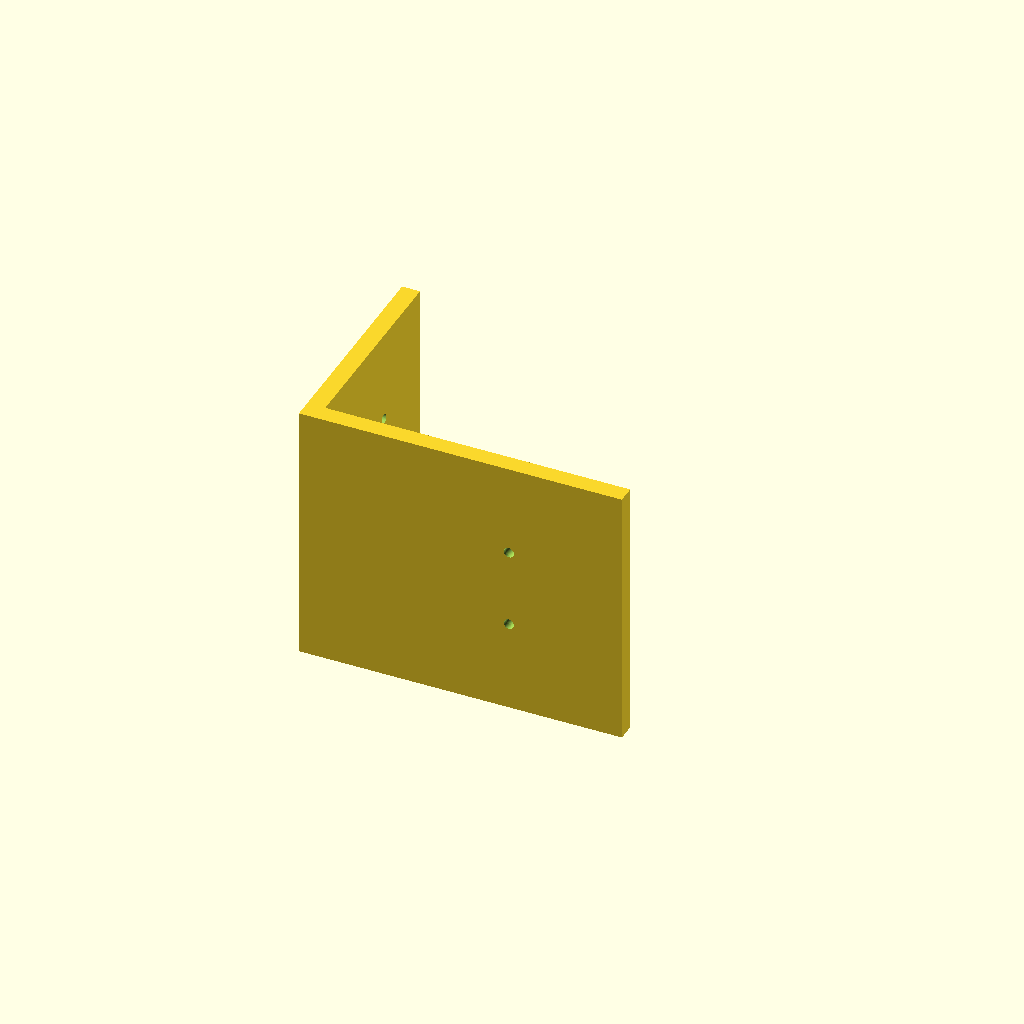
Cell 1: rendered with the file's own defaults.
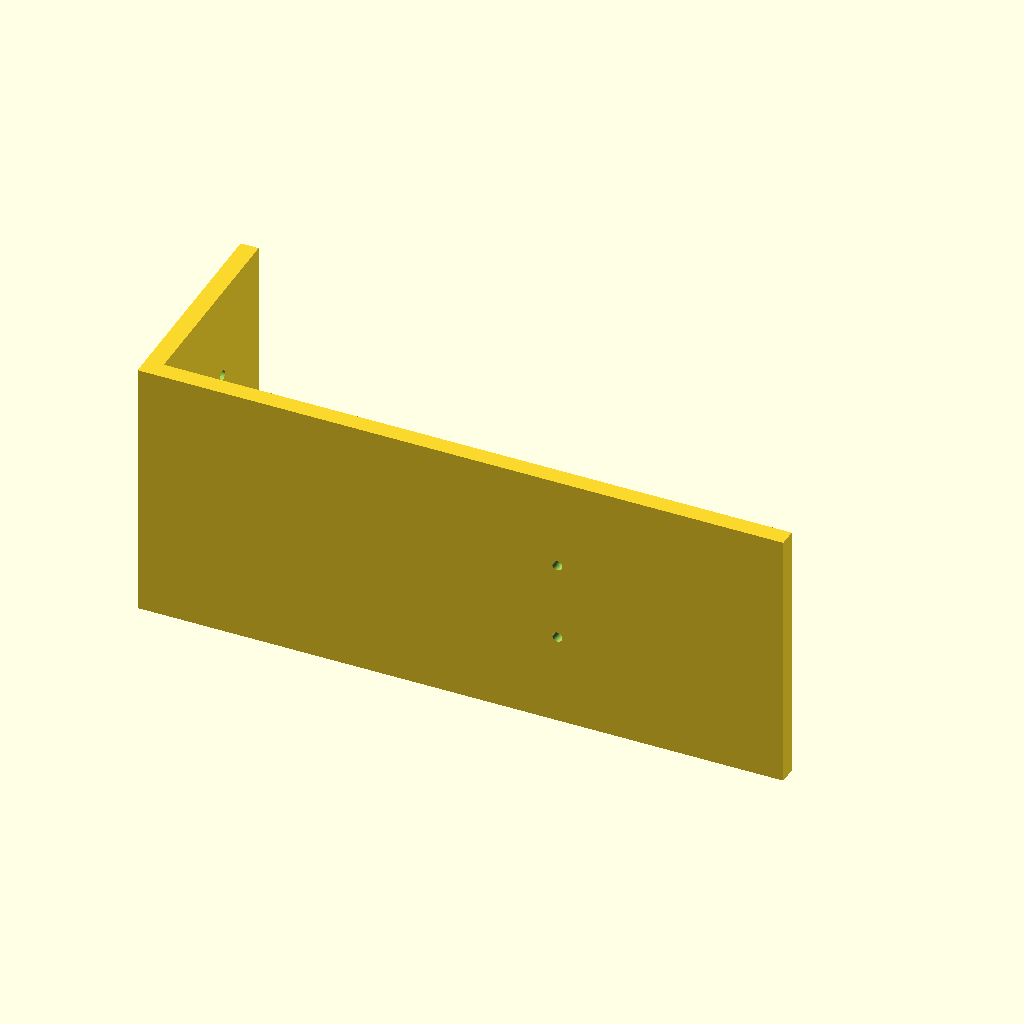
Cell 2: the same model with part_width = 216.
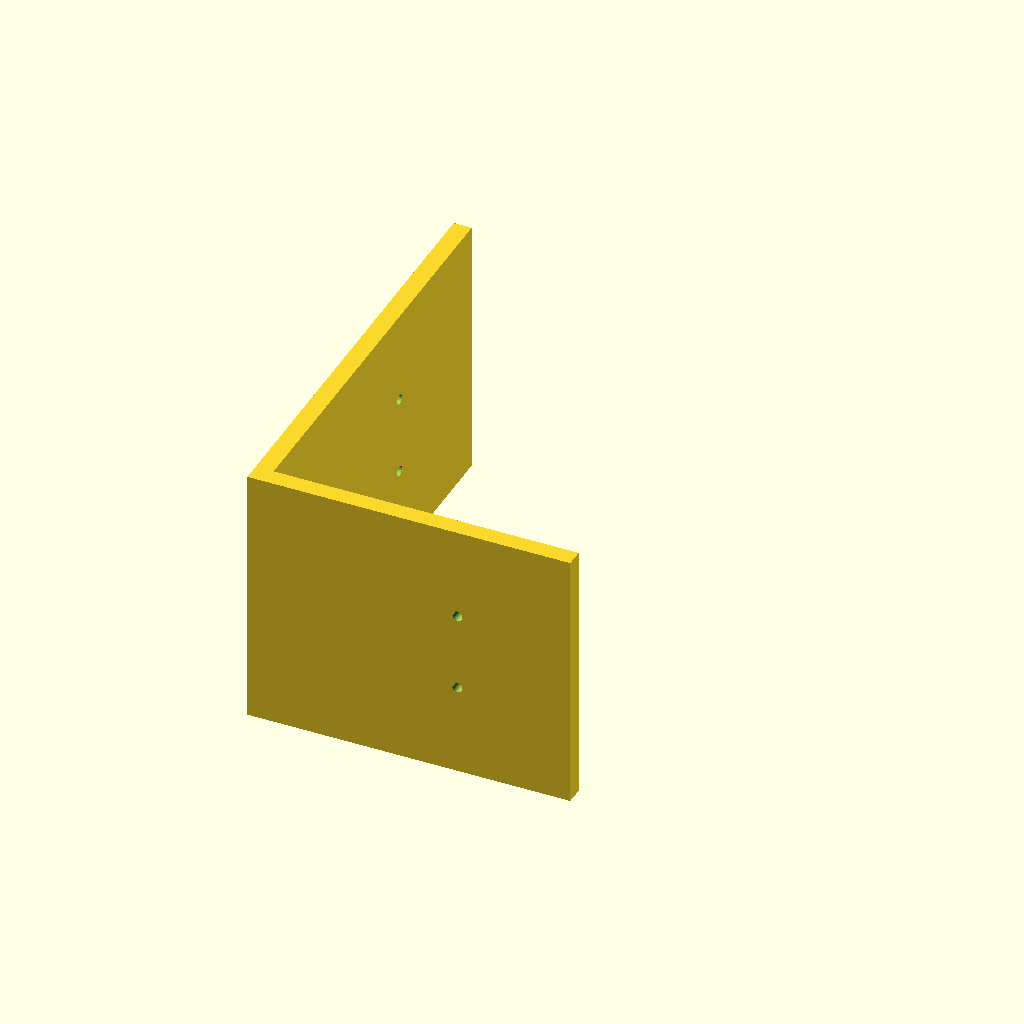
Cell 3 — part_depth set to 148, the other parameters unchanged.
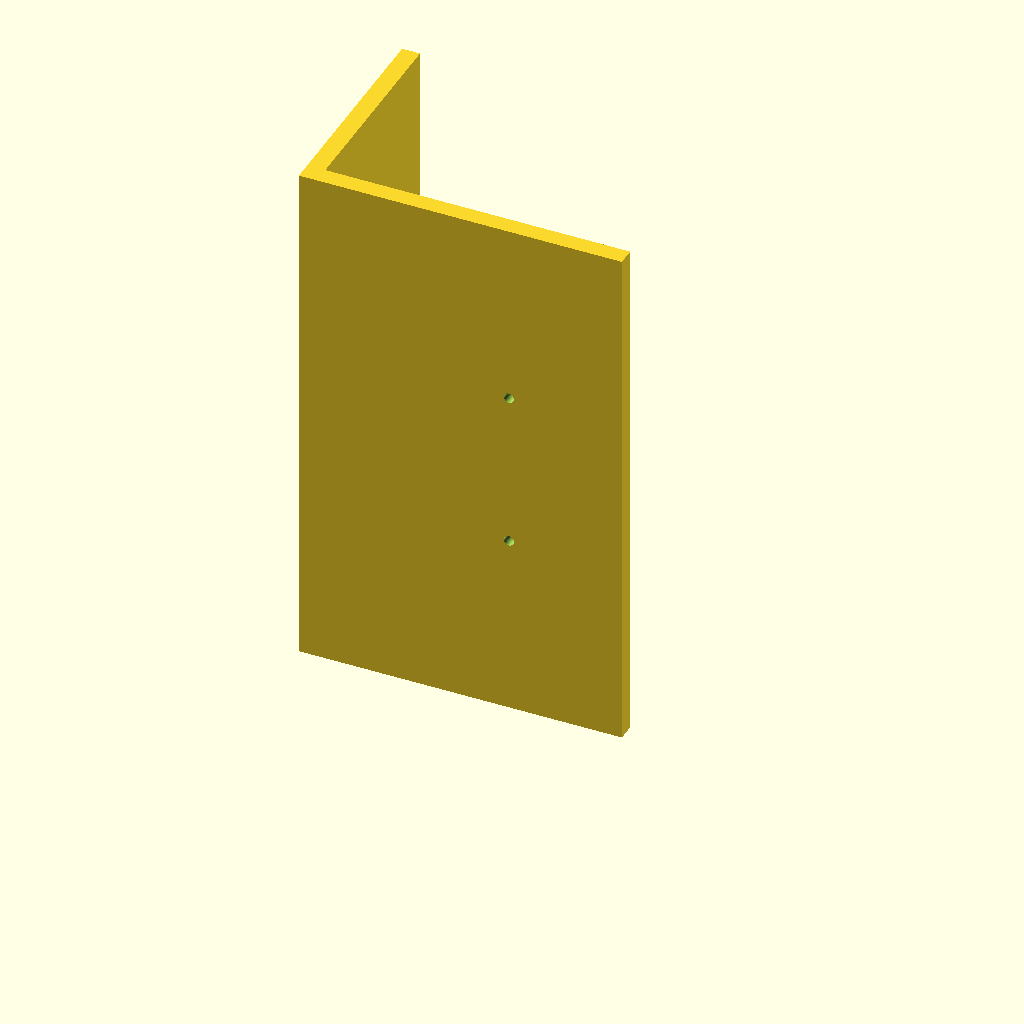
Cell 4: part_height = 176 (everything else at default).
All cells are drawn from one camera (rotation 55°, 0°, 25°, orthographic, colour scheme Cornfield), so only the parameter changes between them.
Source of the model, data/samples/camera-slider-3axis/parts/tilt-u-yoke.scad:
// ============================================================================
// Get Me An Alt — Parametric OpenSCAD Module
// Part: PRT-07 — Axis-3 Cantilever Tilt Gimbal U-Yoke Arm (tilt-u-yoke)
// Function: Supports the camera tilt platform above the pan ring gear.
// Target Bounding Box (mm): [108, 74, 88]
// Print Material: PETG | Min Wall: >= 1.6mm | Tolerance: 0.2mm
// ============================================================================
$fn = 48;
part_width = 108;
part_depth = 74;
part_height = 88;
wall_thickness = 4;
floor_thickness = 4;
corner_radius = 6;
tolerance = 0.2;
m3_clearance_d = 3.4; // M3 screw clearance hole (3.0mm + 2*0.2mm)

module rounded_rect_prism(w, d, h, r) {
  cr = max(0.5, min(r, min(w, d) / 2 - 0.1));
  linear_extrude(height = h)
    offset(r = cr)
      offset(r = -cr)
        square([w, d], center = true);
}

module part_tilt_u_yoke() {
  t = 6;
  translate([-part_width / 2, -part_depth / 2, 0])
  difference() {
    union() {
      // Horizontal leg A
      cube([part_width, t, part_height]);
      // Vertical leg B
      cube([t, part_depth, part_height]);
      // Corner gusset rib
      translate([0, 0, part_height * 0.5 - t * 0.5])
        linear_extrude(height = t)
          polygon(points = [[t, t], [min(part_width * 0.55, 20), t], [t, min(part_depth * 0.55, 20)]]);
    }
    // M3 mounting holes on leg A
    translate([part_width * 0.65, t + 1, part_height * 0.35])
      rotate([90, 0, 0]) cylinder(h = t + 2, d = m3_clearance_d);
    translate([part_width * 0.65, t + 1, part_height * 0.65])
      rotate([90, 0, 0]) cylinder(h = t + 2, d = m3_clearance_d);
    // M3 mounting holes on leg B
    translate([-1, part_depth * 0.65, part_height * 0.35])
      rotate([0, 90, 0]) cylinder(h = t + 2, d = m3_clearance_d);
    translate([-1, part_depth * 0.65, part_height * 0.65])
      rotate([0, 90, 0]) cylinder(h = t + 2, d = m3_clearance_d);
  }
}

part_tilt_u_yoke();
Customizer parameters (derived from the source; name, type, default, range or options):
part_width: number, default 108
part_depth: number, default 74
part_height: number, default 88
wall_thickness: number, default 4
floor_thickness: number, default 4
corner_radius: number, default 6
tolerance: number, default 0.2
m3_clearance_d: number, default 3.4
